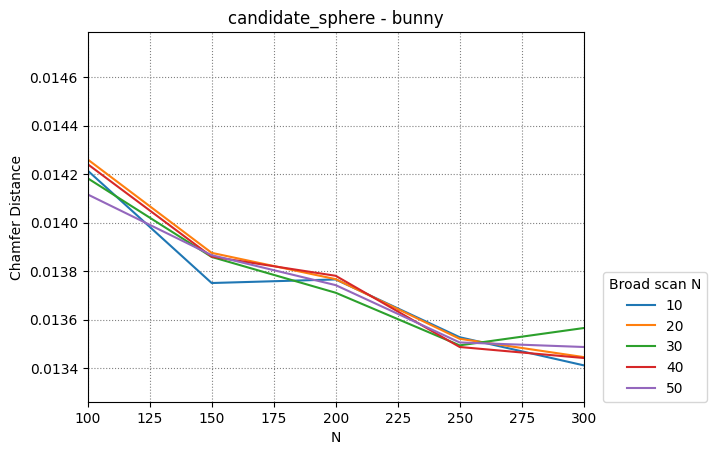

Source data for this figure (header and first rows):
10, 20, 30, 40, 50
50, 100, 150, 200, 250, 300, 350, 400, 450, 500
0.01465, 0.01421, 0.01375, 0.01377, 0.01353, 0.01341, 0.01353, 0.01337, 0.01352, 0.0137
0.01472, 0.01426, 0.01388, 0.01377, 0.01352, 0.01345, 0.01349, 0.01336, 0.0134, 0.01367
0.01467, 0.01418, 0.01386, 0.01371, 0.01349, 0.01357, 0.0135, 0.01339, 0.01351, 0.01367
0.01461, 0.01424, 0.01386, 0.01378, 0.01349, 0.01344, 0.01349, 0.01339, 0.01346, 0.01367
0.01469, 0.01412, 0.01387, 0.01374, 0.01351, 0.01349, 0.01357, 0.01333, 0.01347, 0.01368
